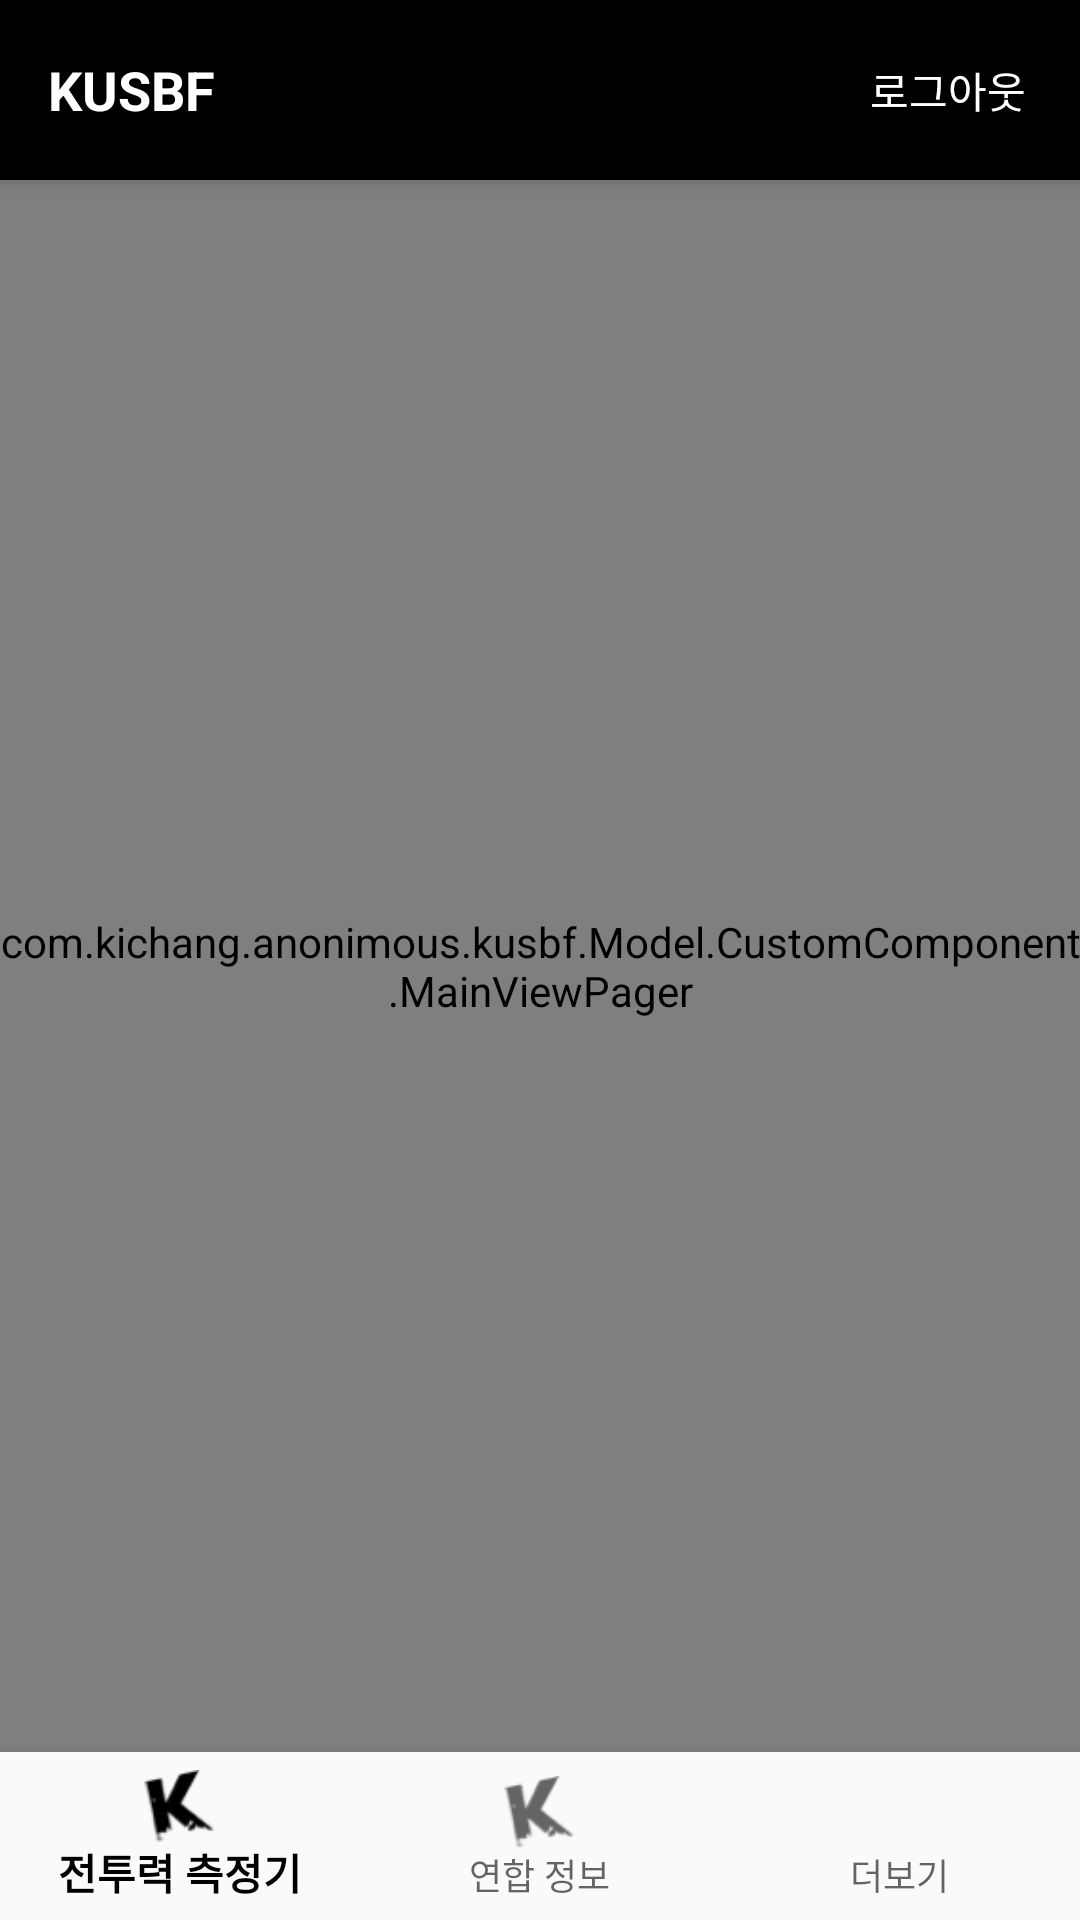

Layout XML and referenced resources for this Android screen:
<!-- AndroidManifest.xml: activity theme CustomNoActionBar -->
<!-- res/layout/activity_main.xml -->
<?xml version="1.0" encoding="utf-8"?>
<LinearLayout xmlns:android="http://schemas.android.com/apk/res/android"
    xmlns:app="http://schemas.android.com/apk/res-auto"
    xmlns:tools="http://schemas.android.com/tools"
    android:id="@+id/container"
    android:layout_width="match_parent"
    android:layout_height="match_parent"
    android:orientation="vertical"
    tools:context="com.kichang.anonimous.kusbf.UI.Main.MainActivity">

    <android.support.v7.widget.Toolbar
        android:id="@+id/toolbar"
        android:layout_width="match_parent"
        android:layout_height="60dp"
        android:background="?attr/colorPrimary"
        android:elevation="3.575dp"
        android:minHeight="?attr/actionBarSize"
        android:theme="?attr/actionBarTheme">

        <LinearLayout
            android:layout_width="match_parent"
            android:layout_height="match_parent"
            android:orientation="horizontal">

            <TextView
                android:layout_width="match_parent"
                android:layout_height="match_parent"
                android:layout_weight="1"
                android:gravity="center_vertical"
                android:text="KUSBF"
                android:textColor="#ffffff"
                android:textSize="18dp"
                android:textStyle="bold" />

            <Button
                android:id="@+id/logOut"
                style="@style/Widget.AppCompat.Button.Borderless"
                android:layout_width="wrap_content"
                android:layout_height="match_parent"
                android:gravity="center_vertical"
                android:text="로그아웃"
                android:clickable="true"
                android:focusable="true"
                android:textAlignment="center"
                android:textColor="@color/colorDefaultText" />
        </LinearLayout>

    </android.support.v7.widget.Toolbar>

    <com.kichang.anonimous.kusbf.Model.CustomComponent.MainViewPager
        android:id="@+id/content"
        android:layout_width="match_parent"
        android:layout_height="match_parent"
        android:layout_weight="1">

    </com.kichang.anonimous.kusbf.Model.CustomComponent.MainViewPager>

    <android.support.design.widget.BottomNavigationView
        android:id="@+id/navigation"
        android:layout_width="match_parent"
        android:layout_height="wrap_content"
        android:layout_gravity="bottom"
        android:background="?android:attr/windowBackground"
        app:menu="@menu/navigation" />

</LinearLayout>
<!-- resources referenced by this layout -->
<resources>
  <color name="colorDefaultText">#ffffff</color>
  <style name="CustomNoActionBar" parent="Theme.Design.Light.NoActionBar">
          <item name="colorPrimary">@color/colorPrimary</item>
          <item name="colorPrimaryDark">@color/colorPrimaryDark</item>
          <item name="colorAccent">@color/colorAccent</item>
      </style>
  <color name="colorPrimary">#000000</color>
  <color name="colorPrimaryDark">#000000</color>
  <color name="colorAccent">#000000</color>
</resources>
